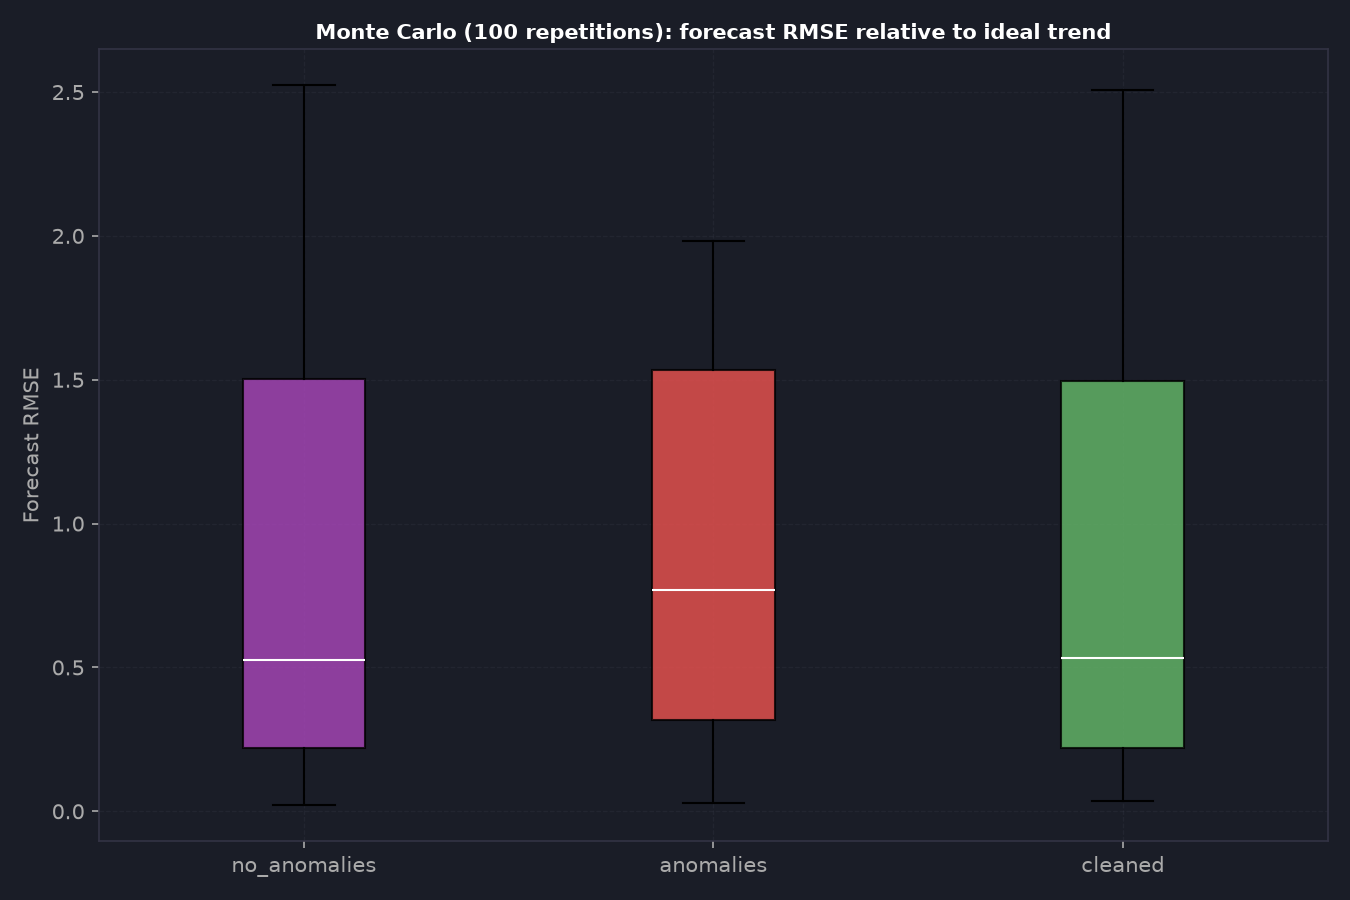

Data behind this chart, as committed beside it:
precision, recall, fc_no_anomalies, deg_no_anomalies, fc_anomalies, deg_anomalies, fc_cleaned, deg_cleaned
0.8621, 1.0, 0.9395, 2, 0.714, 2, 0.9277, 2
0.8929, 1.0, 0.5092, 2, 0.3869, 2, 0.5081, 2
0.8929, 1.0, 0.02036, 2, 0.09204, 2, 0.03567, 2
1.0, 1.0, 0.1388, 2, 0.2134, 2, 0.1293, 2
1.0, 1.0, 1.896, 1, 1.846, 1, 1.895, 1
1.0, 1.0, 0.168, 2, 0.2287, 2, 0.1631, 2
0.9259, 1.0, 1.614, 1, 1.641, 1, 1.622, 1
0.9615, 1.0, 0.3885, 2, 0.4962, 2, 0.3937, 2
0.9615, 1.0, 0.05492, 2, 0.262, 2, 0.05789, 2
1.0, 1.0, 0.2044, 2, 0.03523, 2, 0.1982, 2
1.0, 1.0, 0.5187, 2, 0.6646, 2, 0.5188, 2
0.9615, 1.0, 0.3699, 2, 0.2742, 2, 0.3658, 2
1.0, 1.0, 0.7127, 2, 0.8585, 2, 0.7251, 2
0.9259, 1.0, 0.1066, 2, 0.08444, 2, 0.1312, 2
1.0, 1.0, 0.442, 2, 0.5799, 2, 0.4491, 2
0.8621, 1.0, 0.271, 2, 0.3609, 2, 0.2599, 2
0.9259, 1.0, 0.2639, 2, 0.3822, 2, 0.273, 2
0.9259, 1.0, 0.3189, 2, 0.3416, 2, 0.3253, 2
1.0, 1.0, 0.05067, 2, 0.02736, 2, 0.05327, 2
0.9259, 1.0, 0.576, 2, 0.5047, 2, 0.57, 2
1.0, 1.0, 0.4789, 2, 0.2239, 2, 0.4719, 2
0.9259, 1.0, 1.655, 1, 1.72, 1, 1.656, 1
0.9615, 1.0, 0.09201, 2, 0.3431, 2, 0.09428, 2
1.0, 1.0, 1.778, 1, 1.852, 1, 1.776, 1
0.8621, 1.0, 1.5, 1, 1.432, 1, 1.492, 1
0.9615, 1.0, 0.1398, 2, 0.137, 2, 0.141, 2
0.9259, 1.0, 0.4774, 2, 0.3301, 2, 0.4788, 2
0.9259, 1.0, 1.523, 1, 1.539, 1, 1.522, 1
0.9615, 1.0, 0.4603, 2, 1.551, 1, 0.4612, 2
1.0, 1.0, 0.182, 2, 0.2581, 2, 0.1745, 2
0.8621, 1.0, 1.908, 1, 1.913, 1, 1.905, 1
1.0, 1.0, 0.5685, 2, 0.8573, 2, 0.5748, 2
0.8929, 1.0, 1.458, 1, 1.479, 1, 1.461, 1
1.0, 1.0, 1.816, 1, 1.866, 1, 1.82, 1
0.9259, 1.0, 1.489, 1, 1.523, 1, 1.49, 1
0.8621, 1.0, 0.5577, 2, 0.5441, 2, 0.5624, 2
0.9615, 1.0, 1.459, 1, 1.425, 1, 1.46, 1
0.9259, 1.0, 1.158, 1, 1.103, 1, 1.155, 1
1.0, 1.0, 0.2897, 2, 1.534, 1, 0.2935, 2
1.0, 1.0, 1.723, 1, 1.683, 1, 1.723, 1
1.0, 1.0, 0.2, 2, 1.648, 1, 0.1847, 2
0.9259, 1.0, 0.9307, 2, 0.9421, 2, 0.9279, 2
0.9259, 1.0, 2.288, 3, 1.903, 1, 2.274, 3
0.9259, 1.0, 0.1553, 2, 0.06311, 2, 0.1611, 2
0.9615, 1.0, 0.08898, 2, 0.1746, 2, 0.09255, 2
1.0, 1.0, 0.4133, 2, 0.3861, 2, 0.4062, 2
0.9615, 1.0, 1.166, 2, 1.158, 2, 1.165, 2
1.0, 1.0, 1.908, 1, 1.982, 1, 7.153, 4
0.9259, 1.0, 1.819, 1, 1.866, 1, 1.82, 1
1.0, 1.0, 1.632, 3, 1.192, 1, 1.623, 3
1.0, 1.0, 0.08392, 2, 1.517, 1, 0.0879, 2
1.0, 1.0, 0.7243, 2, 0.7541, 2, 0.7282, 2
1.0, 1.0, 0.8944, 3, 0.5367, 2, 0.8577, 3
0.9615, 1.0, 1.596, 1, 5.595, 3, 1.599, 1
0.9259, 1.0, 1.853, 1, 1.848, 1, 1.847, 1
0.8929, 1.0, 0.2661, 2, 1.466, 1, 0.2595, 2
0.8621, 1.0, 0.09422, 2, 0.07606, 2, 0.09514, 2
0.7812, 1.0, 0.9163, 2, 0.7693, 2, 0.8975, 2
1.0, 1.0, 0.2404, 2, 0.2822, 2, 0.2421, 2
0.9615, 1.0, 0.3177, 2, 0.4801, 2, 0.3166, 2
... 40 more rows
